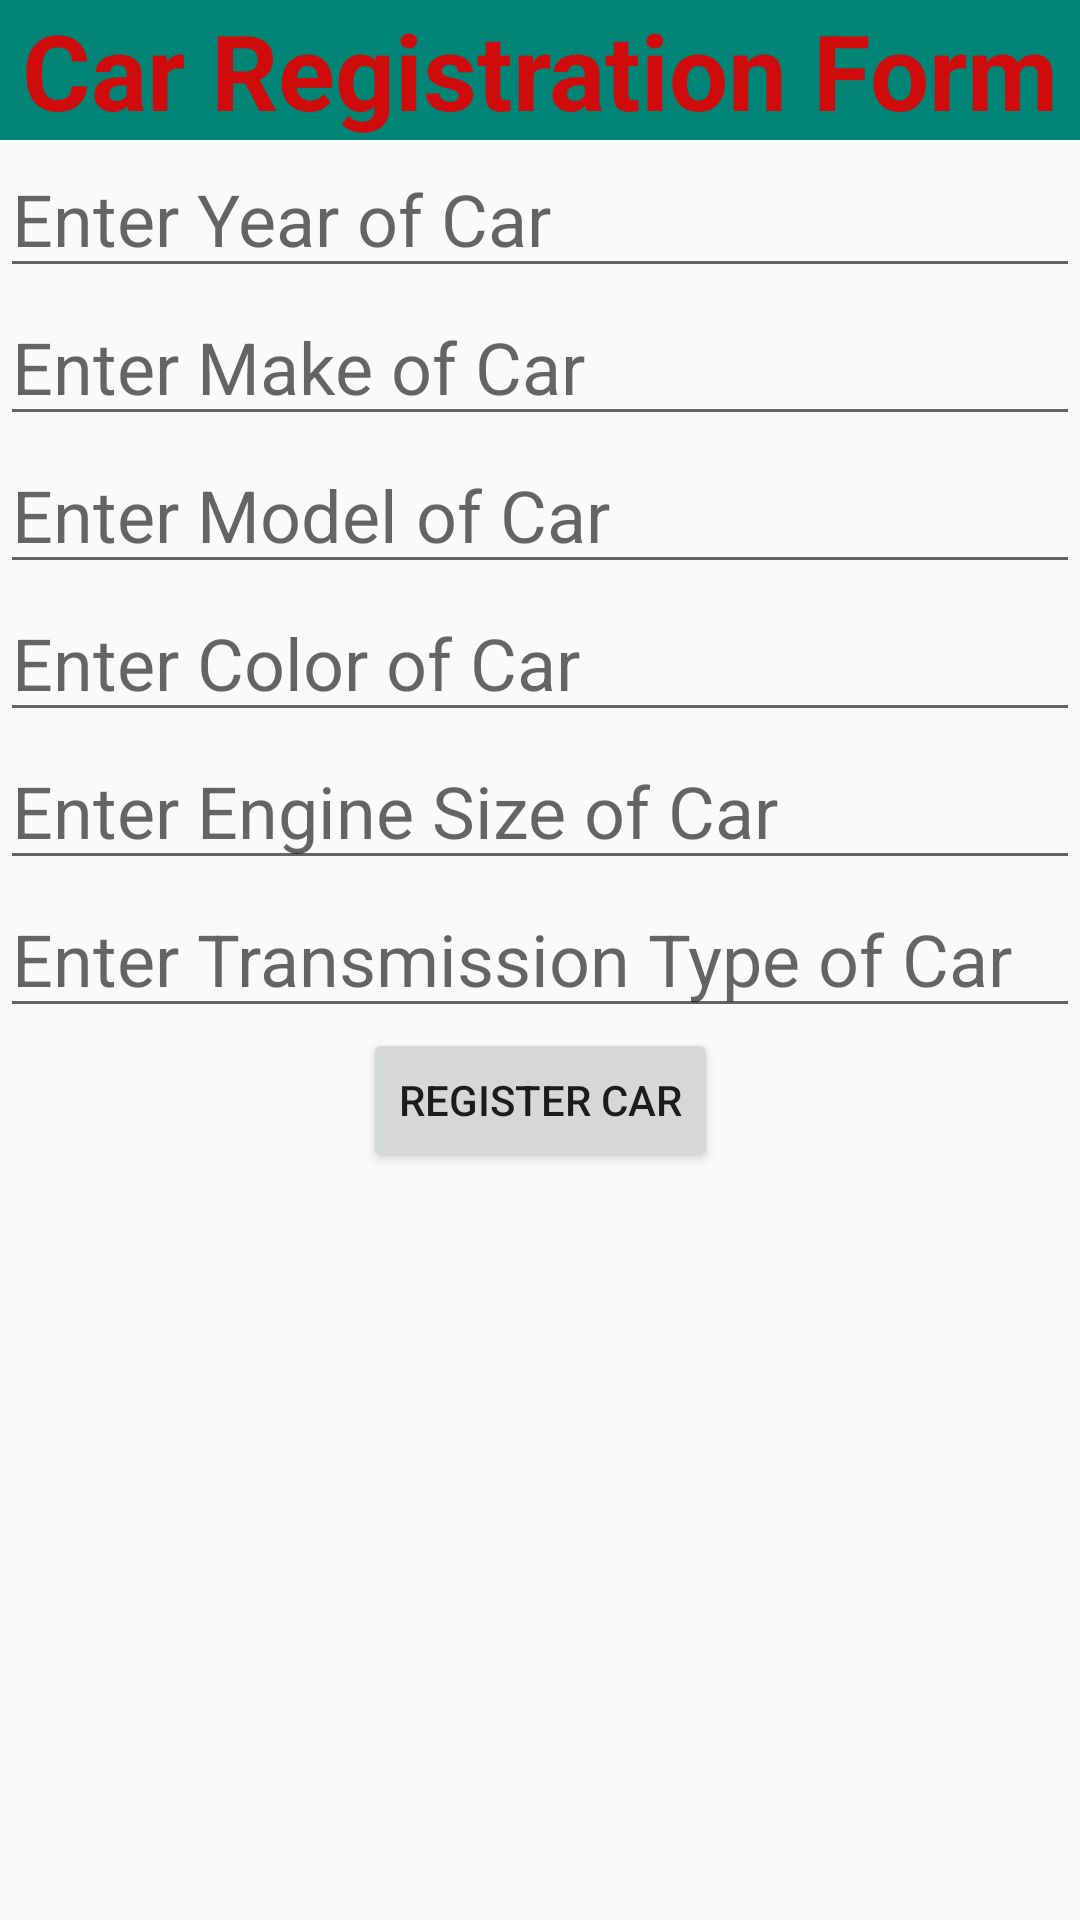

Write the Android layout XML for this screen, with the resource values it uses.
<!-- AndroidManifest.xml: application theme AppTheme -->
<!-- res/layout/activity_car_registration.xml -->
<?xml version="1.0" encoding="utf-8"?>
<androidx.constraintlayout.widget.ConstraintLayout xmlns:android="http://schemas.android.com/apk/res/android"
    xmlns:app="http://schemas.android.com/apk/res-auto"
    xmlns:tools="http://schemas.android.com/tools"
    android:layout_width="match_parent"
    android:layout_height="match_parent"
    tools:context=".CarRegistrationActivity">

    <TextView
        android:id="@+id/tvTitleForm"
        android:text="@string/car_registration_form"
        android:textAlignment="center"
        android:background="@color/colorPrimary"
        android:fontFamily="sans-serif"
        style="@style/StandardTitleStyle"
        android:layout_width="match_parent"
        android:layout_height="wrap_content"
        app:layout_constraintTop_toTopOf="parent"
        app:layout_constraintStart_toStartOf="parent"
        app:layout_constraintEnd_toEndOf="parent"/>

    <EditText
        android:id="@+id/etYear"
        android:hint="Enter Year of Car"
        style="@style/StandardTextStyle"
        android:fontFamily="sans-serif"
        android:layout_width="match_parent"
        android:layout_height="wrap_content"
        app:layout_constraintTop_toBottomOf="@id/tvTitleForm"
        app:layout_constraintStart_toStartOf="parent"
        app:layout_constraintEnd_toEndOf="parent"/>

    <EditText
        android:id="@+id/etMake"
        android:hint="Enter Make of Car"
        style="@style/StandardTextStyle"
        android:fontFamily="sans-serif"
        android:layout_width="match_parent"
        android:layout_height="wrap_content"
        app:layout_constraintTop_toBottomOf="@id/etYear"
        app:layout_constraintStart_toStartOf="parent"
        app:layout_constraintEnd_toEndOf="parent"/>

    <EditText
        android:id="@+id/etModel"
        android:hint="Enter Model of Car"
        style="@style/StandardTextStyle"
        android:fontFamily="sans-serif"
        android:layout_width="match_parent"
        android:layout_height="wrap_content"
        app:layout_constraintTop_toBottomOf="@id/etMake"
        app:layout_constraintStart_toStartOf="parent"
        app:layout_constraintEnd_toEndOf="parent"/>

    <EditText
        android:id="@+id/etColor"
        android:hint="Enter Color of Car"
        style="@style/StandardTextStyle"
        android:fontFamily="sans-serif"
        android:layout_width="match_parent"
        android:layout_height="wrap_content"
        app:layout_constraintTop_toBottomOf="@id/etModel"
        app:layout_constraintStart_toStartOf="parent"
        app:layout_constraintEnd_toEndOf="parent"/>

    <EditText
        android:id="@+id/etEngineSize"
        android:hint="Enter Engine Size of Car"
        style="@style/StandardTextStyle"
        android:fontFamily="sans-serif"
        android:layout_width="match_parent"
        android:layout_height="wrap_content"
        app:layout_constraintTop_toBottomOf="@id/etColor"
        app:layout_constraintStart_toStartOf="parent"
        app:layout_constraintEnd_toEndOf="parent"/>

    <EditText
        android:id="@+id/etTransmissionType"
        android:hint="Enter Transmission Type of Car"
        style="@style/StandardTextStyle"
        android:fontFamily="sans-serif"
        android:layout_width="match_parent"
        android:layout_height="wrap_content"
        app:layout_constraintTop_toBottomOf="@id/etEngineSize"
        app:layout_constraintStart_toStartOf="parent"
        app:layout_constraintEnd_toEndOf="parent"/>

    <Button
        android:layout_width="wrap_content"
        android:layout_height="wrap_content"
        android:text="@string/register_car"
        app:layout_constraintTop_toBottomOf="@id/etTransmissionType"
        app:layout_constraintStart_toStartOf="parent"
        app:layout_constraintEnd_toEndOf="parent"
        android:onClick="onClick"/>

</androidx.constraintlayout.widget.ConstraintLayout>
<!-- resources referenced by this layout -->
<resources>
  <color name="colorPrimary">#008577</color>
  <string name="car_registration_form">Car Registration Form</string>
  <string name="register_car">Register Car</string>
  <style name="StandardTextStyle">
          <item name="android:textColor">@color/colorBlue</item>
          <item name="android:textSize">@dimen/font_size_24</item>
      </style>
  <style name="StandardTitleStyle">
          <item name="android:textColor">@color/colorRed</item>
          <item name="android:textSize">@dimen/font_size_35</item>
          <item name="android:textStyle">bold</item>
      </style>
  <style name="AppTheme" parent="Theme.AppCompat.Light.DarkActionBar">
          
          <item name="colorPrimary">@color/colorPrimary</item>
          <item name="colorPrimaryDark">@color/colorPrimaryDark</item>
          <item name="colorAccent">@color/colorAccent</item>
      </style>
  <color name="colorBlue">#1830C0</color>
  <dimen name="font_size_24">24sp</dimen>
  <color name="colorRed">#CF0B0B</color>
  <dimen name="font_size_35">35sp</dimen>
  <color name="colorPrimaryDark">#00574B</color>
  <color name="colorAccent">#D81B60</color>
</resources>
